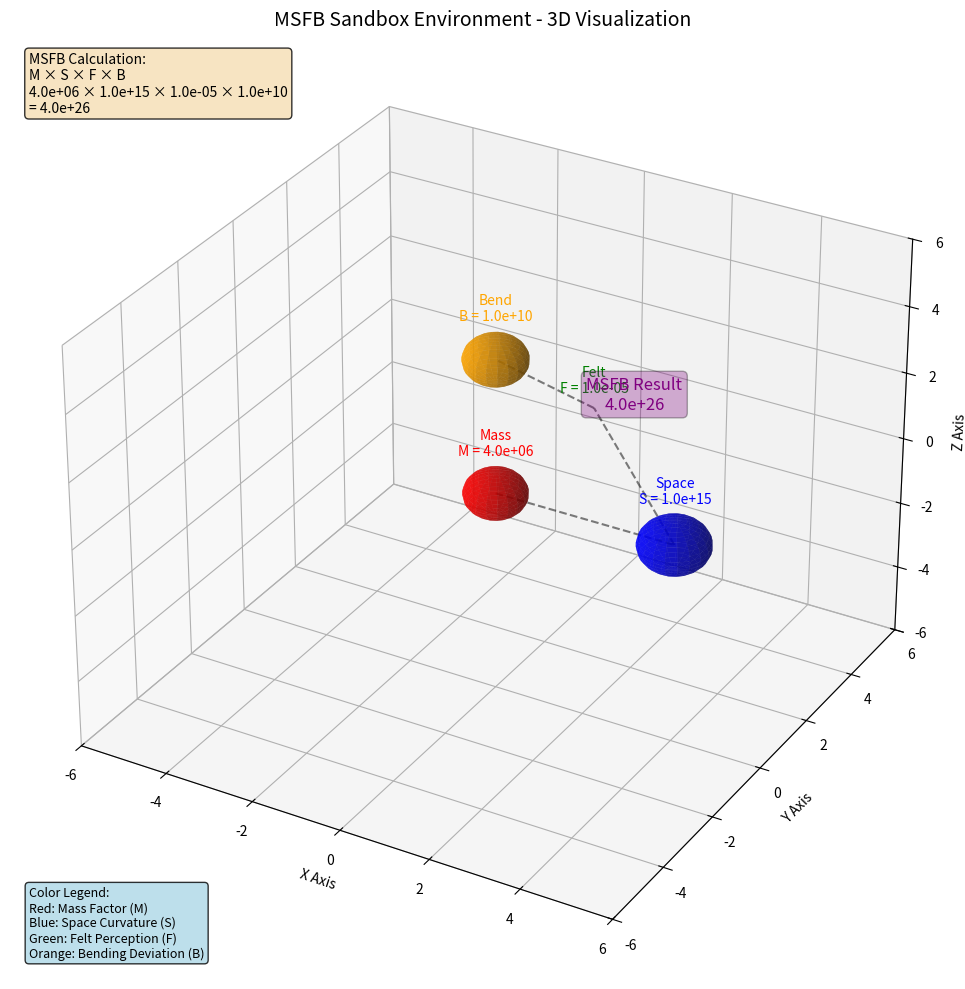

The matplotlib source for this figure:
import numpy as np
import matplotlib.pyplot as plt
from mpl_toolkits.mplot3d import Axes3D

# Create figure
fig = plt.figure(figsize=(12, 10))
ax = fig.add_subplot(111, projection='3d')

# Define the MSFB components
M = 4e6    # Mass factor
S = 1e15   # Space curvature
F = 1e-5   # Felt perception
B = 1e10   # Bending deviation

MSFB = M * S * F * B

# Create spheres for each component (using parametric equations)
u = np.linspace(0, 2 * np.pi, 20)
v = np.linspace(0, np.pi, 20)

# Scale spheres based on component values (log scale for better visualization)
scale_M = np.log10(M) / 10
scale_S = np.log10(S) / 20
scale_F = np.log10(F) * 2 + 10  # Adjust for small values
scale_B = np.log10(B) / 15

# Position spheres in 3D space
x_M, y_M, z_M = 0, 0, 0
x_S, y_S, z_S = 4, 0, 0
x_F, y_F, z_F = 0, 4, 0
x_B, y_B, z_B = 0, 0, 4

# Draw spheres
# Mass (Red)
x_sphere = scale_M * np.outer(np.cos(u), np.sin(v))
y_sphere = scale_M * np.outer(np.sin(u), np.sin(v))
z_sphere = scale_M * np.outer(np.ones(np.size(u)), np.cos(v))
ax.plot_surface(x_sphere + x_M, y_sphere + y_M, z_sphere + z_M, color='red', alpha=0.7)

# Space curvature (Blue)
x_sphere = scale_S * np.outer(np.cos(u), np.sin(v))
y_sphere = scale_S * np.outer(np.sin(u), np.sin(v))
z_sphere = scale_S * np.outer(np.ones(np.size(u)), np.cos(v))
ax.plot_surface(x_sphere + x_S, y_sphere + y_S, z_sphere + z_S, color='blue', alpha=0.7)

# Felt perception (Green)
x_sphere = scale_F * np.outer(np.cos(u), np.sin(v))
y_sphere = scale_F * np.outer(np.sin(u), np.sin(v))
z_sphere = scale_F * np.outer(np.ones(np.size(u)), np.cos(v))
ax.plot_surface(x_sphere + x_F, y_sphere + y_F, z_sphere + z_F, color='green', alpha=0.7)

# Bending deviation (Orange)
x_sphere = scale_B * np.outer(np.cos(u), np.sin(v))
y_sphere = scale_B * np.outer(np.sin(u), np.sin(v))
z_sphere = scale_B * np.outer(np.ones(np.size(u)), np.cos(v))
ax.plot_surface(x_sphere + x_B, y_sphere + y_B, z_sphere + z_B, color='orange', alpha=0.7)

# Add labels
ax.text(x_M, y_M, z_M + scale_M + 0.5, f'Mass\nM = {M:.1e}', color='red', fontsize=10, ha='center')
ax.text(x_S, y_S, z_S + scale_S + 0.5, f'Space\nS = {S:.1e}', color='blue', fontsize=10, ha='center')
ax.text(x_F, y_F, z_F + scale_F + 0.5, f'Felt\nF = {F:.1e}', color='green', fontsize=10, ha='center')
ax.text(x_B, y_B, z_B + scale_B + 0.5, f'Bend\nB = {B:.1e}', color='orange', fontsize=10, ha='center')

# Draw connections between components
ax.plot([x_M, x_S], [y_M, y_S], [z_M, z_S], 'k--', alpha=0.5)
ax.plot([x_S, x_F], [y_S, y_F], [z_S, z_F], 'k--', alpha=0.5)
ax.plot([x_F, x_B], [y_F, y_B], [z_F, z_B], 'k--', alpha=0.5)

# Add the final result in the center
ax.text(2, 2, 2, f'MSFB Result\n{MSFB:.1e}', color='purple', fontsize=12, ha='center',
        bbox=dict(boxstyle="round,pad=0.3", facecolor="purple", alpha=0.3))

# Set labels and title
ax.set_xlabel('X Axis')
ax.set_ylabel('Y Axis')
ax.set_zlabel('Z Axis')
ax.set_title('MSFB Sandbox Environment - 3D Visualization', fontsize=14)

# Set equal aspect ratio
ax.set_xlim(-6, 6)
ax.set_ylim(-6, 6)
ax.set_zlim(-6, 6)

# Add information text
info_text = f'''MSFB Calculation:
M × S × F × B
{M:.1e} × {S:.1e} × {F:.1e} × {B:.1e}
= {MSFB:.1e}'''

ax.text2D(0.02, 0.98, info_text, transform=ax.transAxes, fontsize=10,
          verticalalignment='top', bbox=dict(boxstyle='round', facecolor='wheat', alpha=0.8))

# Add legend
legend_text = '''Color Legend:
Red: Mass Factor (M)
Blue: Space Curvature (S)
Green: Felt Perception (F)
Orange: Bending Deviation (B)'''

ax.text2D(0.02, 0.02, legend_text, transform=ax.transAxes, fontsize=9,
          verticalalignment='bottom', bbox=dict(boxstyle='round', facecolor='lightblue', alpha=0.8))

plt.tight_layout()
plt.savefig('msfb_3d_sandbox.png', dpi=300, bbox_inches='tight')
print("3D sandbox visualization saved as 'msfb_3d_sandbox.png'")
plt.show()
